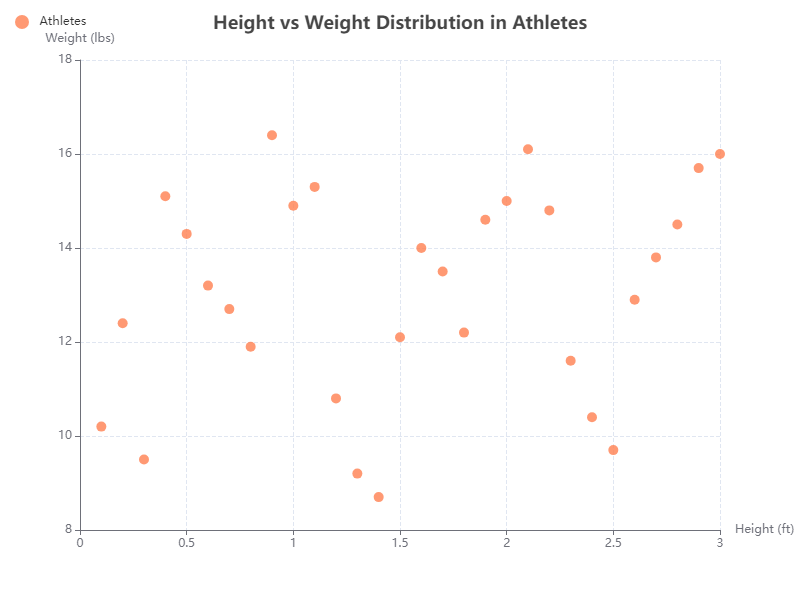

The file beside this chart, header and first rows:
X, Y
0.1, 10.2
0.2, 12.4
0.3, 9.5
0.4, 15.1
0.5, 14.3
0.6, 13.2
0.7, 12.7
0.8, 11.9
0.9, 16.4
1.0, 14.9
1.1, 15.3
1.2, 10.8
1.3, 9.2
1.4, 8.7
1.5, 12.1
1.6, 14.0
1.7, 13.5
1.8, 12.2
1.9, 14.6
2.0, 15.0
2.1, 16.1
2.2, 14.8
2.3, 11.6
2.4, 10.4
2.5, 9.7
2.6, 12.9
2.7, 13.8
2.8, 14.5
2.9, 15.7
3.0, 16.0
